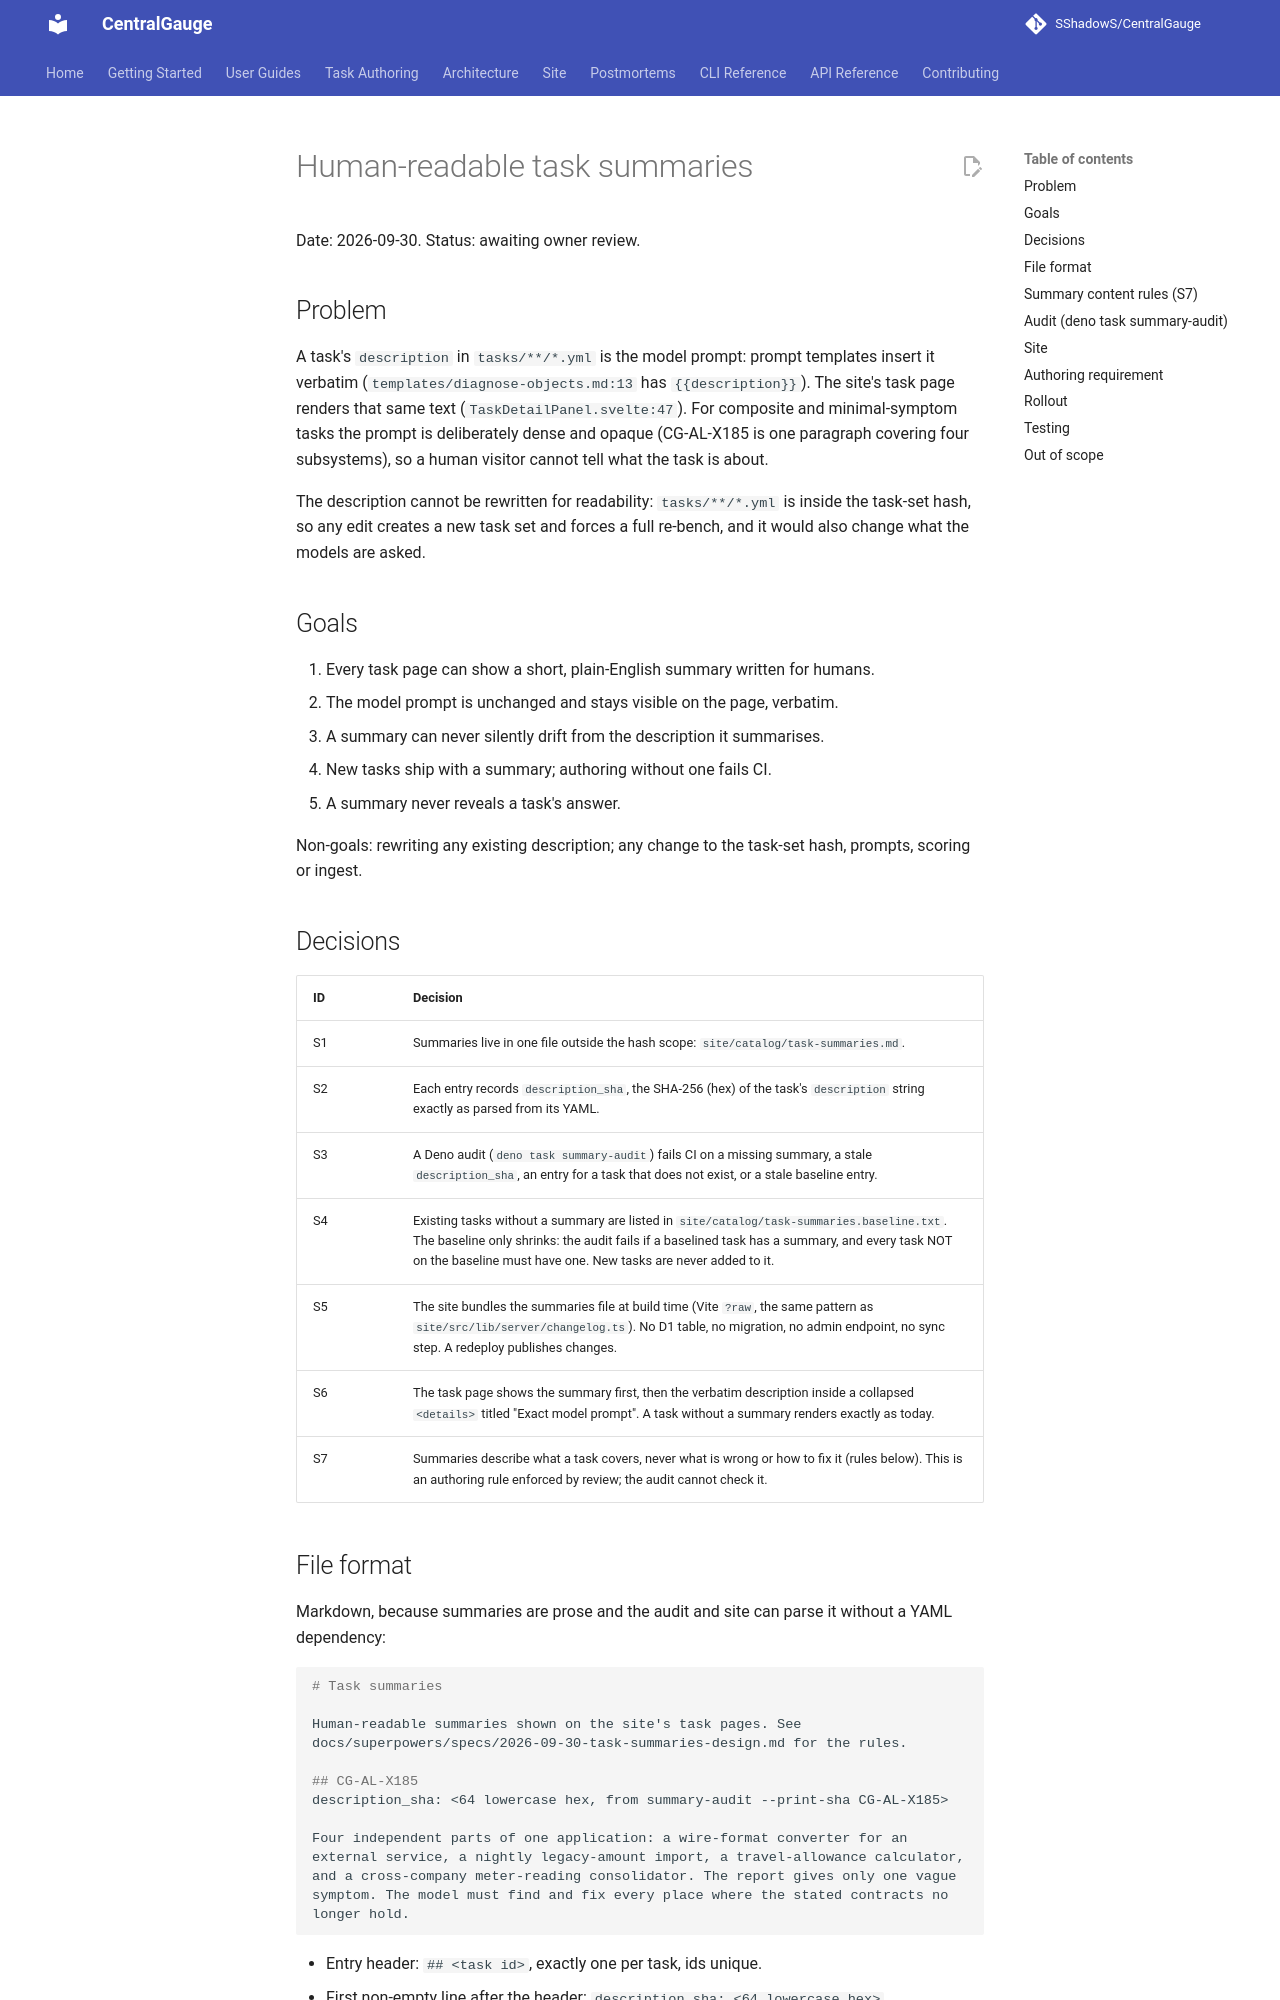

repository: SShadowS/CentralGauge · page: superpowers/specs/2026-09-30-task-summaries-design/index.html · generator: mkdocs

# Human-readable task summaries

Date: 2026-09-30. Status: awaiting owner review.

## Problem

A task's `description` in `tasks/**/*.yml` is the model prompt: prompt templates
insert it verbatim (`templates/diagnose-objects.md:13` has `{{description}}`). The
site's task page renders that same text (`TaskDetailPanel.svelte:47`). For
composite and minimal-symptom tasks the prompt is deliberately dense and opaque
(CG-AL-X185 is one paragraph covering four subsystems), so a human visitor
cannot tell what the task is about.

The description cannot be rewritten for readability: `tasks/**/*.yml` is inside
the task-set hash, so any edit creates a new task set and forces a full re-bench,
and it would also change what the models are asked.

## Goals

1. Every task page can show a short, plain-English summary written for humans.
2. The model prompt is unchanged and stays visible on the page, verbatim.
3. A summary can never silently drift from the description it summarises.
4. New tasks ship with a summary; authoring without one fails CI.
5. A summary never reveals a task's answer.

Non-goals: rewriting any existing description; any change to the task-set hash,
prompts, scoring or ingest.

## Decisions

| ID | Decision |
| -- | -------- |
| S1 | Summaries live in one file outside the hash scope: `site/catalog/task-summaries.md`. |
| S2 | Each entry records `description_sha`, the SHA-256 (hex) of the task's `description` string exactly as parsed from its YAML. |
| S3 | A Deno audit (`deno task summary-audit`) fails CI on a missing summary, a stale `description_sha`, an entry for a task that does not exist, or a stale baseline entry. |
| S4 | Existing tasks without a summary are listed in `site/catalog/task-summaries.baseline.txt`. The baseline only shrinks: the audit fails if a baselined task has a summary, and every task NOT on the baseline must have one. New tasks are never added to it. |
| S5 | The site bundles the summaries file at build time (Vite `?raw`, the same pattern as `site/src/lib/server/changelog.ts`). No D1 table, no migration, no admin endpoint, no sync step. A redeploy publishes changes. |
| S6 | The task page shows the summary first, then the verbatim description inside a collapsed `<details>` titled "Exact model prompt". A task without a summary renders exactly as today. |
| S7 | Summaries describe what a task covers, never what is wrong or how to fix it (rules below). This is an authoring rule enforced by review; the audit cannot check it. |
